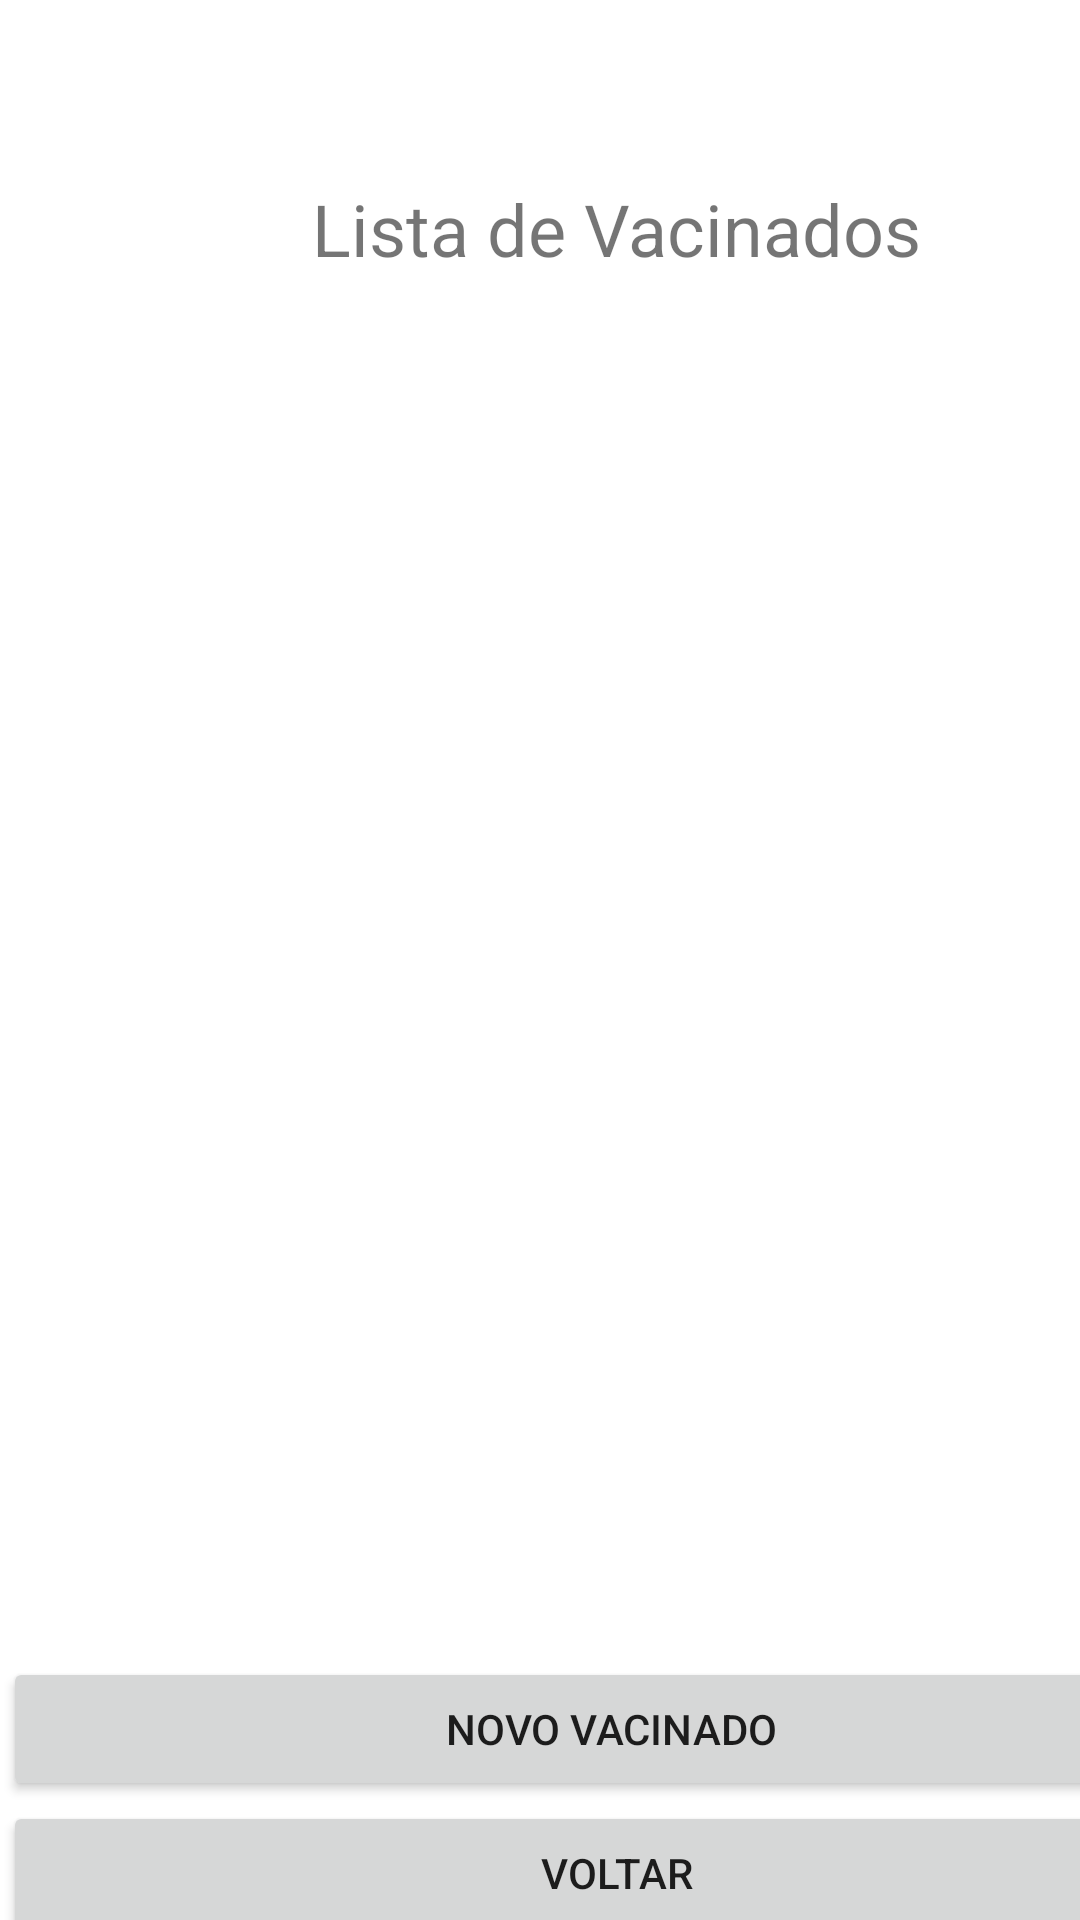

Write the Android layout XML for this screen, with the resource values it uses.
<!-- AndroidManifest.xml: application theme Theme.PostoX -->
<!-- res/layout/list_vacinados.xml -->
<?xml version="1.0" encoding="utf-8"?>
<androidx.constraintlayout.widget.ConstraintLayout xmlns:android="http://schemas.android.com/apk/res/android"
    xmlns:app="http://schemas.android.com/apk/res-auto"
    xmlns:tools="http://schemas.android.com/tools"
    android:layout_width="match_parent"
             android:layout_height="match_parent">

    <TextView
        android:id="@+id/textView5"
        android:layout_width="wrap_content"
        android:layout_height="wrap_content"
        android:layout_marginStart="104dp"
        android:layout_marginLeft="104dp"
        android:layout_marginTop="60dp"
        android:text="Lista de Vacinados"
        android:textSize="24sp"
        app:layout_constraintStart_toStartOf="parent"
        app:layout_constraintTop_toTopOf="parent" />

    <ListView
        android:id="@+id/listViewVacinados"
        android:layout_width="408dp"
        android:layout_height="459dp"
        android:layout_marginStart="1dp"
        android:layout_marginLeft="1dp"
        android:layout_marginTop="1dp"
        app:layout_constraintStart_toStartOf="parent"
        app:layout_constraintTop_toBottomOf="@+id/textView5" />

    <LinearLayout
        android:layout_width="409dp"
        android:layout_height="177dp"
        android:layout_marginStart="1dp"
        android:layout_marginLeft="1dp"
        android:orientation="vertical"
        app:layout_constraintStart_toStartOf="parent"
        app:layout_constraintTop_toBottomOf="@+id/listViewVacinados">

        <Button
            android:id="@+id/button"
            android:layout_width="match_parent"
            android:layout_height="wrap_content"
            android:onClick="cadastrarVacinado"
            android:text="Novo Vacinado " />

        <Button
            android:id="@+id/button2"
            android:layout_width="match_parent"
            android:layout_height="wrap_content"
            android:onClick="voltar"
            android:text="Voltar" />
    </LinearLayout>
</androidx.constraintlayout.widget.ConstraintLayout>
<!-- resources referenced by this layout -->
<resources>
  <style name="Theme.PostoX" parent="Theme.MaterialComponents.DayNight.DarkActionBar">
          
          <item name="colorPrimary">@color/purple_500</item>
          <item name="colorPrimaryVariant">@color/purple_700</item>
          <item name="colorOnPrimary">@color/white</item>
          
          <item name="colorSecondary">@color/teal_200</item>
          <item name="colorSecondaryVariant">@color/teal_700</item>
          <item name="colorOnSecondary">@color/black</item>
          
          <item name="android:statusBarColor" tools:targetApi="l">?attr/colorPrimaryVariant</item>
          
      </style>
  <!-- not gathered from this repository: default colours our renderer supplied (Android Studio template values) -->
  <color name="purple_500">#FF6200EE</color>
  <color name="purple_700">#FF3700B3</color>
  <color name="teal_200">#FF03DAC5</color>
  <color name="teal_700">#FF018786</color>
  <color name="black">#FF000000</color>
  <color name="white">#FFFFFFFF</color>
</resources>
